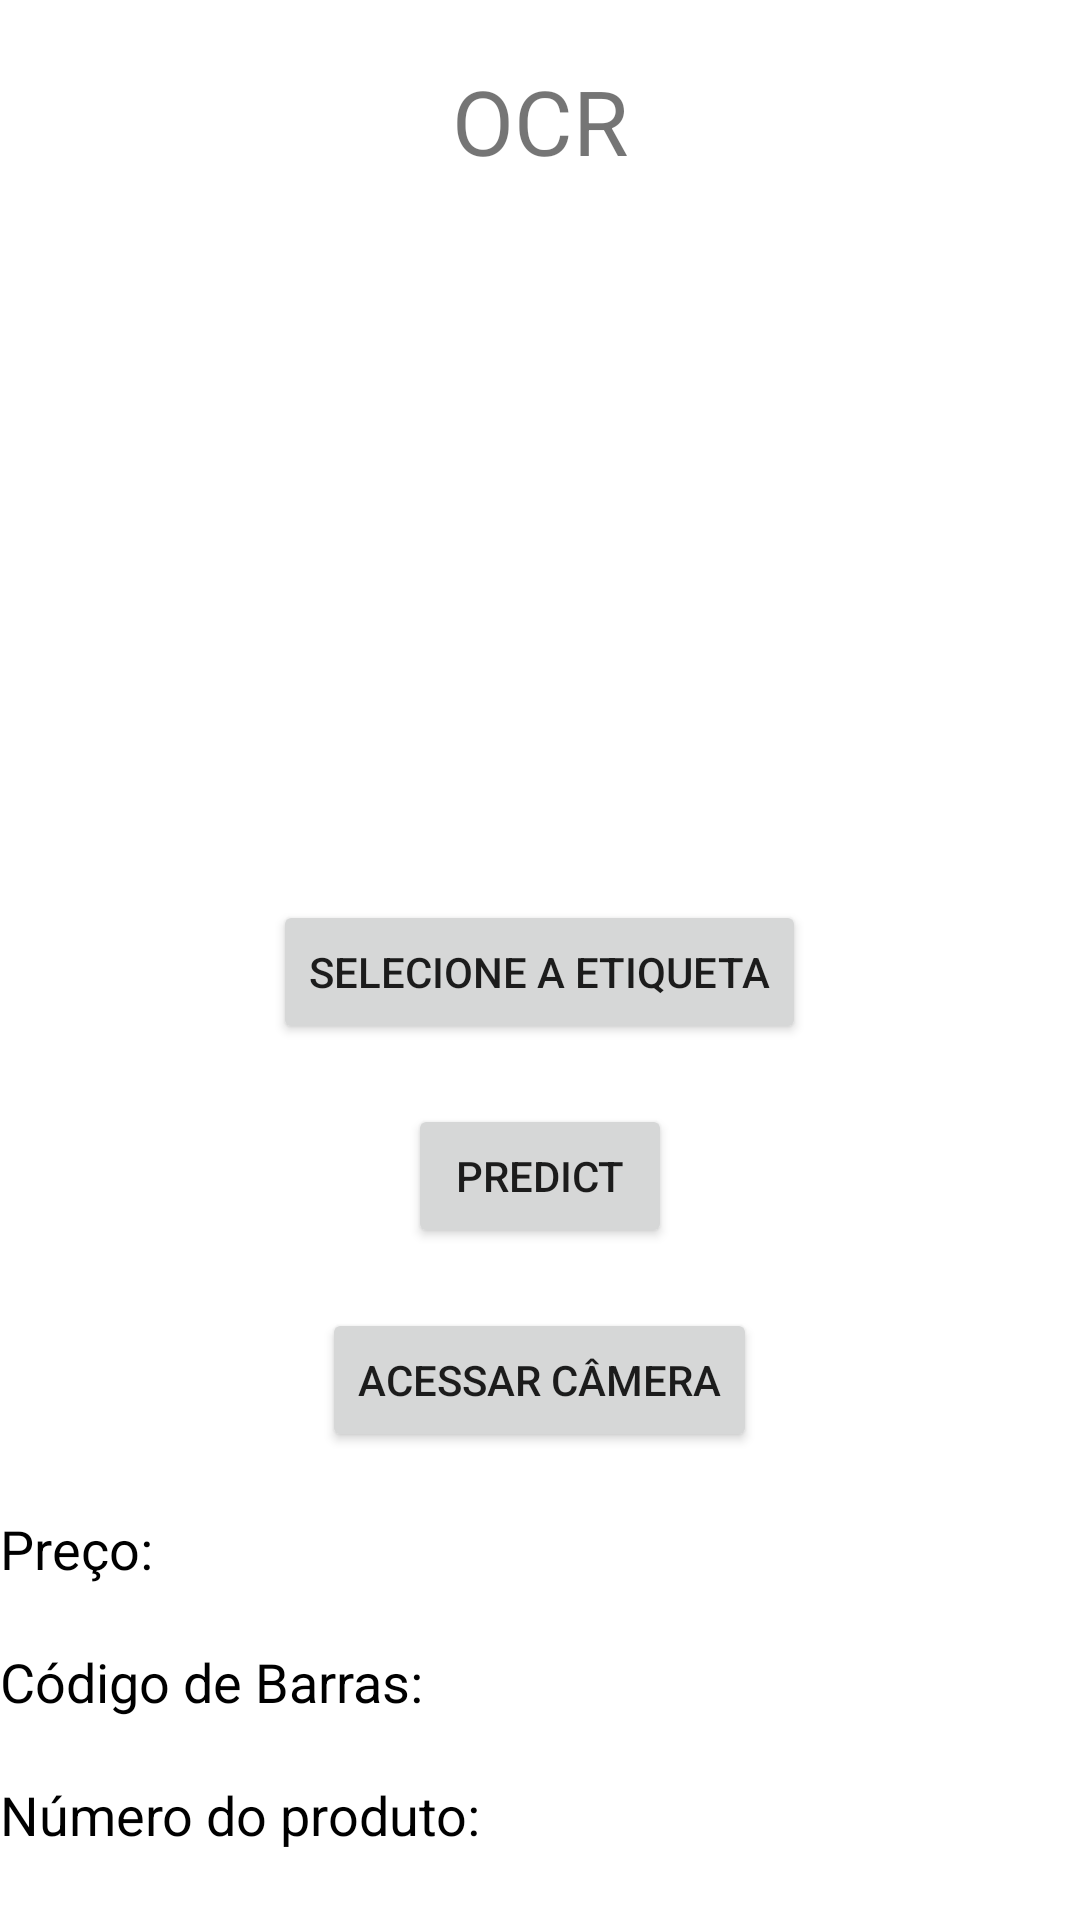

Write the Android layout XML for this screen, with the resource values it uses.
<!-- AndroidManifest.xml: application theme Theme.AndroidPredictor -->
<!-- res/layout/activity_main_ocr.xml -->
<?xml version="1.0" encoding="utf-8"?>
<RelativeLayout
        xmlns:android="http://schemas.android.com/apk/res/android"
        xmlns:tools="http://schemas.android.com/tools"
        android:layout_width="match_parent"
        android:layout_height="match_parent"
        tools:context=".MainActivityOcr">

    <TextView android:layout_width="match_parent"
              android:layout_height="40dp"
              android:text="OCR"
              android:id="@+id/titulo"
              android:textSize="30dp"
              android:textAlignment="center"
              android:layout_marginTop="20dp"/>

    <ImageView android:layout_width="200dp"
               android:layout_height="200dp"
               android:layout_below="@+id/titulo"
               android:id="@+id/imagem"
               android:layout_centerHorizontal="true"
               android:layout_marginTop="20dp"/>

    <ProgressBar
            android:id="@+id/progressBar"
            android:layout_width="wrap_content"
            android:layout_height="wrap_content"
            android:layout_centerInParent="true"
            android:visibility="invisible" />

    <Button android:layout_width="wrap_content"
            android:layout_height="wrap_content"
            android:text="Selecione a Etiqueta"
            android:layout_below="@+id/imagem"
            android:id="@+id/selecionar"
            android:layout_marginTop="20dp"
            android:layout_centerHorizontal="true"/>

    <Button android:layout_width="wrap_content"
            android:layout_height="wrap_content"
            android:text="Predict"
            android:layout_below="@+id/selecionar"
            android:id="@+id/predict"
            android:layout_marginTop="20dp"
            android:layout_centerHorizontal="true"/>

    <Button android:layout_width="wrap_content"
            android:layout_height="wrap_content"
            android:text="Acessar Câmera"
            android:layout_below="@+id/predict"
            android:id="@+id/camera"
            android:layout_marginTop="20dp"
            android:layout_centerHorizontal="true"/>

    <TextView
            android:id="@+id/preco"
            android:layout_width="wrap_content"
            android:layout_height="wrap_content"
            android:layout_below="@+id/camera"
            android:layout_centerHorizontal="false"
            android:layout_marginTop="20dp"
            android:text="Preço: "
            android:textSize="18sp"
            android:textColor="#000000" />

    <TextView
            android:id="@+id/codigoDeBarras"
            android:layout_width="wrap_content"
            android:layout_height="wrap_content"
            android:layout_below="@+id/preco"
            android:layout_centerHorizontal="false"
            android:layout_marginTop="20dp"
            android:text="Código de Barras: "
            android:textSize="18sp"
            android:textColor="#000000" />

    <TextView
            android:id="@+id/numeroDeProduto"
            android:layout_width="wrap_content"
            android:layout_height="wrap_content"
            android:layout_below="@+id/codigoDeBarras"
            android:layout_centerHorizontal="false"
            android:layout_marginTop="20dp"
            android:text="Número do produto: "
            android:textSize="18sp"
            android:textColor="#000000" />
</RelativeLayout>
<!-- resources referenced by this layout -->
<resources>
  <style name="Theme.AndroidPredictor" parent="Theme.MaterialComponents.DayNight.DarkActionBar">
          
          <item name="colorPrimary">@color/purple_500</item>
          <item name="colorPrimaryVariant">@color/purple_700</item>
          <item name="colorOnPrimary">@color/white</item>
          
          <item name="colorSecondary">@color/teal_200</item>
          <item name="colorSecondaryVariant">@color/teal_700</item>
          <item name="colorOnSecondary">@color/black</item>
          
          <item name="android:statusBarColor" tools:targetApi="l">?attr/colorPrimaryVariant</item>
          
      </style>
  <!-- not gathered from this repository: default colours our renderer supplied (Android Studio template values) -->
  <color name="purple_500">#FF6200EE</color>
  <color name="purple_700">#FF3700B3</color>
  <color name="teal_200">#FF03DAC5</color>
  <color name="teal_700">#FF018786</color>
  <color name="black">#FF000000</color>
  <color name="white">#FFFFFFFF</color>
</resources>
